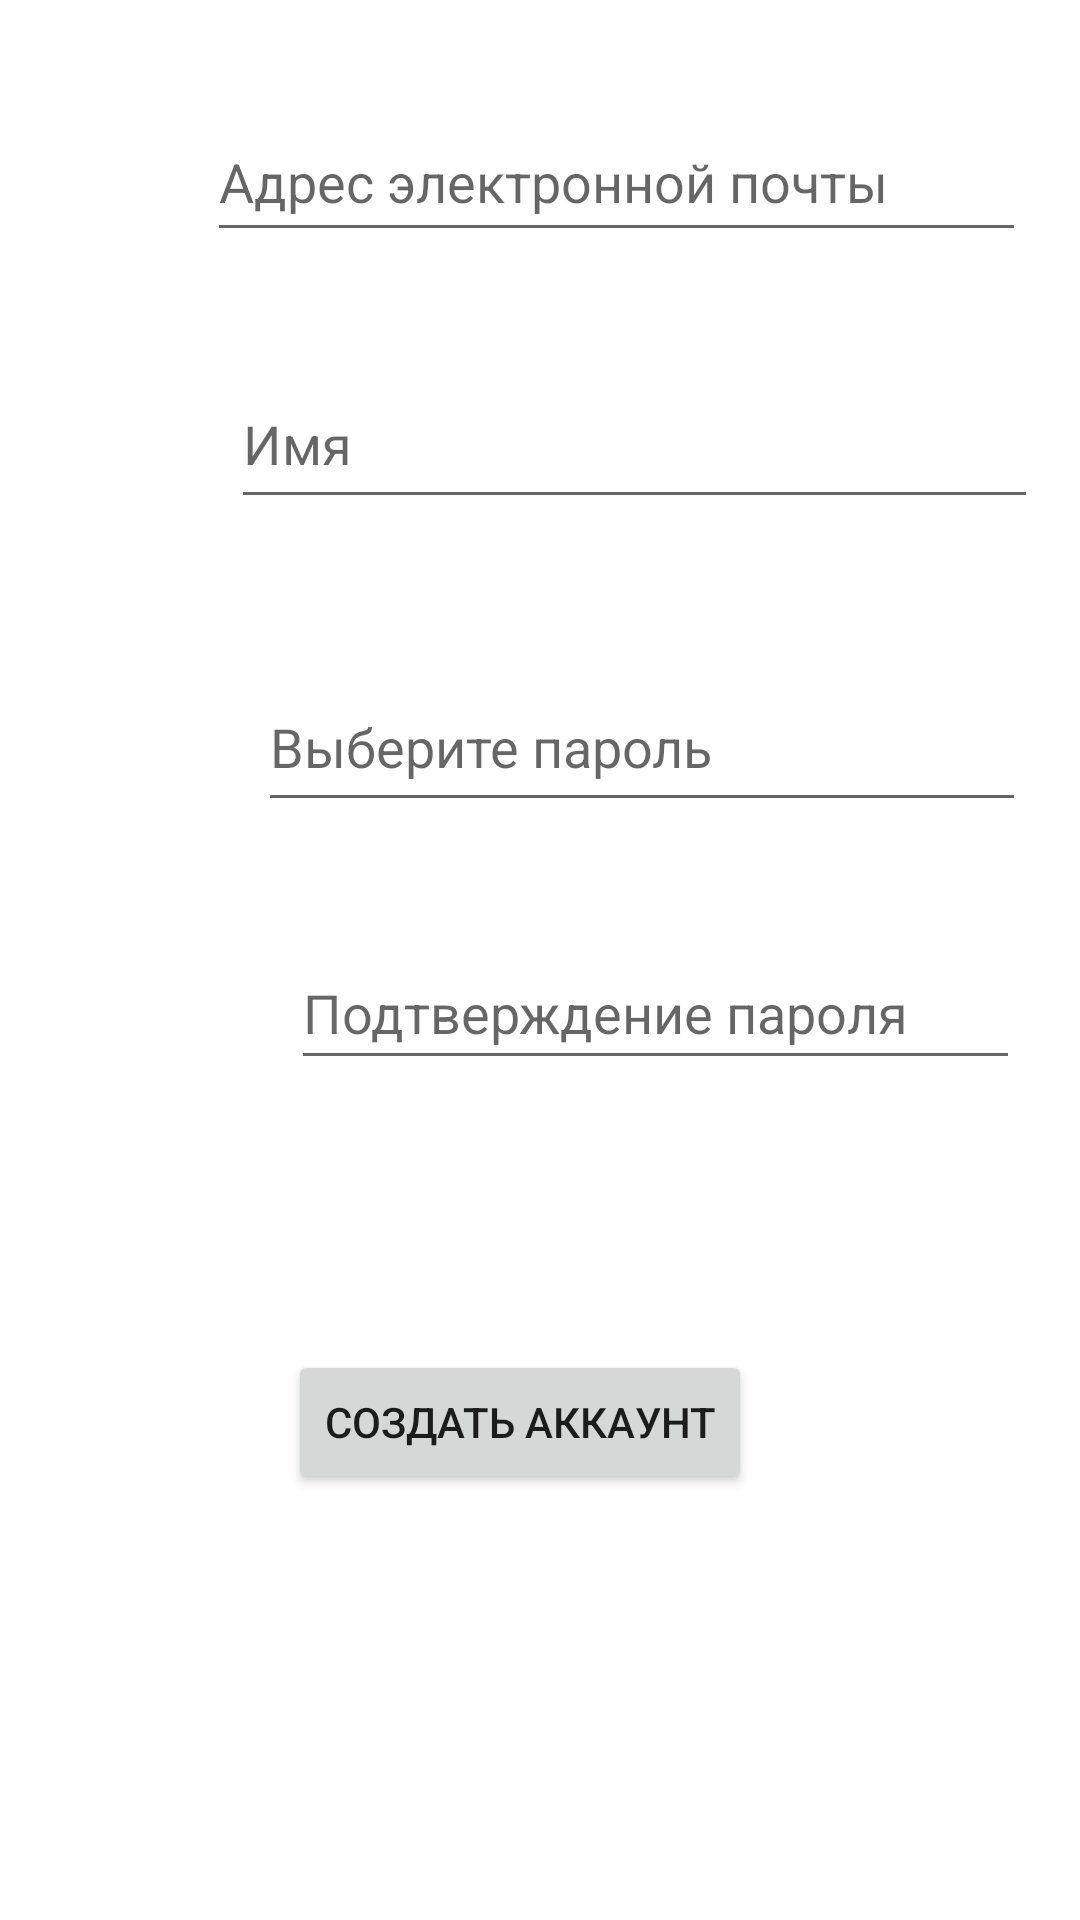

The Android layout XML behind this screen, and the referenced resources:
<!-- AndroidManifest.xml: application theme Theme.ToDoApp -->
<!-- res/layout/activity_registration.xml -->
<?xml version="1.0" encoding="utf-8"?>
<layout xmlns:android="http://schemas.android.com/apk/res/android"
    xmlns:app="http://schemas.android.com/apk/res-auto"
    xmlns:tools="http://schemas.android.com/tools">

    <data>

    </data>

    <androidx.constraintlayout.widget.ConstraintLayout
        android:layout_width="match_parent"
        android:layout_height="match_parent"
        tools:context=".signup.RegistrationActivity">

        <EditText
            android:id="@+id/edit_emailReg"
            android:layout_width="273dp"
            android:layout_height="50dp"
            android:layout_marginStart="69dp"
            android:layout_marginTop="34dp"
            android:ems="10"
            android:hint="@string/editTextEmailReg_hint"
            android:inputType="textEmailAddress"
            app:layout_constraintStart_toStartOf="parent"
            app:layout_constraintTop_toTopOf="parent" />

        <EditText
            android:id="@+id/edit_nameReg"
            android:layout_width="269dp"
            android:layout_height="53dp"
            android:layout_marginStart="8dp"
            android:layout_marginTop="36dp"
            android:ems="10"
            android:hint="@string/editTextNameReg_hint"
            android:inputType="text"
            app:layout_constraintStart_toStartOf="@+id/edit_emailReg"
            app:layout_constraintTop_toBottomOf="@+id/edit_emailReg" />

        <EditText
            android:id="@+id/edit_passwordReg"
            android:layout_width="256dp"
            android:layout_height="53dp"
            android:layout_marginTop="48dp"
            android:layout_marginEnd="4dp"
            android:ems="10"
            android:inputType="textPassword"
            android:hint="@string/editTextPassword_hint"
            app:layout_constraintEnd_toEndOf="@+id/edit_nameReg"
            app:layout_constraintTop_toBottomOf="@+id/edit_nameReg" />

        <EditText
            android:id="@+id/edit_passwordReg2"
            android:layout_width="243dp"
            android:layout_height="48dp"
            android:layout_marginStart="11dp"
            android:layout_marginTop="38dp"
            android:ems="10"
            android:inputType="textPassword"
            android:hint="@string/editTextPasswordReg2"
            app:layout_constraintStart_toStartOf="@+id/edit_passwordReg"
            app:layout_constraintTop_toBottomOf="@+id/edit_passwordReg" />

        <Button
            android:id="@+id/btn_createUser"
            android:layout_width="wrap_content"
            android:layout_height="wrap_content"
            android:layout_marginStart="96dp"
            android:layout_marginBottom="142dp"
            android:text="@string/buttonCreateUser"
            app:layout_constraintBottom_toBottomOf="parent"
            app:layout_constraintStart_toStartOf="parent" />
    </androidx.constraintlayout.widget.ConstraintLayout>
</layout>
<!-- resources referenced by this layout -->
<resources>
  <string name="buttonCreateUser">Создать аккаунт</string>
  <string name="editTextEmailReg_hint">Адрес электронной почты</string>
  <string name="editTextNameReg_hint">Имя</string>
  <string name="editTextPasswordReg2">Подтверждение пароля</string>
  <string name="editTextPassword_hint">Выберите пароль</string>
  <style name="Theme.ToDoApp" parent="Theme.MaterialComponents.DayNight.DarkActionBar">
          
          <item name="colorPrimary">@color/main</item>
          <item name="colorPrimaryVariant">@color/main</item>
          <item name="colorOnPrimary">@color/white</item>
          
          <item name="colorSecondary">@color/teal_200</item>
          <item name="colorSecondaryVariant">@color/teal_700</item>
          <item name="colorOnSecondary">@color/black</item>
          
          <item name="android:statusBarColor" tools:targetApi="l">?attr/colorPrimaryVariant</item>
          
      </style>
  <color name="main">#4A79D7</color>
  <color name="white">#FFFFFFFF</color>
  <color name="teal_200">#FF03DAC5</color>
  <color name="teal_700">#FF018786</color>
  <color name="black">#FF000000</color>
</resources>
